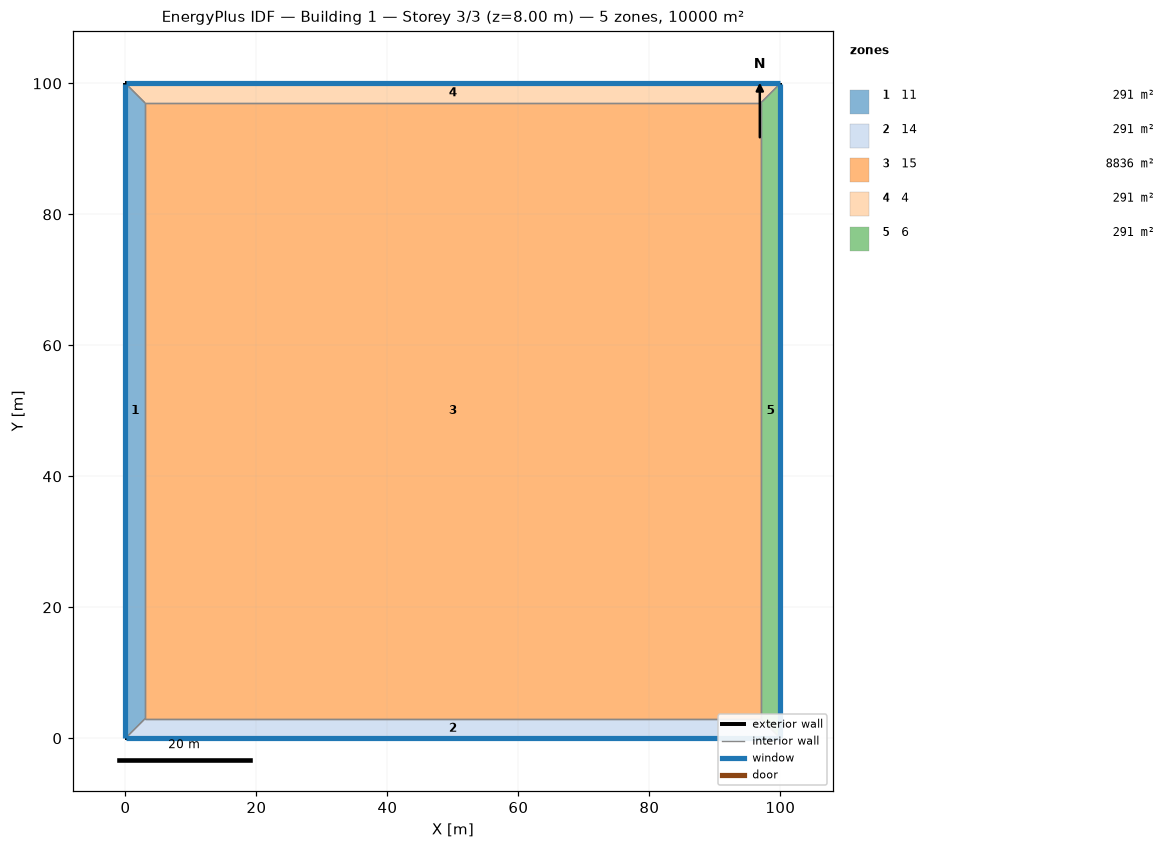
=== STOREY PLAN SPEC (per zone: floor XY polygon, exterior-wall plan segments, windows/doors) ===
zone 1: 11  (291.0 m²)
  floor: (0.00, 0.00) (0.00, 100.00) (3.00, 97.00) (3.00, 3.00)
  exterior wall: (0.00, 100.00) – (0.00, 0.00)  [100.0 m]
    window: (0.00, 99.97) – (0.00, 0.03)  [60.0 m²]
  interior walls: 3
zone 2: 14  (291.0 m²)
  floor: (100.00, 0.00) (0.00, 0.00) (3.00, 3.00) (97.00, 3.00)
  exterior wall: (0.00, 0.00) – (100.00, 0.00)  [100.0 m]
    window: (0.03, 0.00) – (99.97, 0.00)  [60.0 m²]
  interior walls: 3
zone 3: 15  (8836.0 m²)
  floor: (3.00, 3.00) (3.00, 97.00) (97.00, 97.00) (97.00, 3.00)
  interior walls: 4
zone 4: 4  (291.0 m²)
  floor: (0.00, 100.00) (100.00, 100.00) (97.00, 97.00) (3.00, 97.00)
  exterior wall: (100.00, 100.00) – (0.00, 100.00)  [100.0 m]
    window: (99.97, 100.00) – (0.03, 100.00)  [60.0 m²]
  interior walls: 3
zone 5: 6  (291.0 m²)
  floor: (100.00, 100.00) (100.00, 0.00) (97.00, 3.00) (97.00, 97.00)
  exterior wall: (100.00, 0.00) – (100.00, 100.00)  [100.0 m]
    window: (100.00, 0.03) – (100.00, 99.97)  [60.0 m²]
  interior walls: 3

=== DERIVED (storey summary) ===
Building: Building 1
Storey: 3 of 3  (floor level z = 8.00 m)
Storey gross floor area: 10000.0 m²
Zones on this storey: 5
  - 11: floor 291.0 m²; exterior wall 100.0 m (400.0 m²); 1 window(s) 60.0 m²; WWR 15.0%
  - 14: floor 291.0 m²; exterior wall 100.0 m (400.0 m²); 1 window(s) 60.0 m²; WWR 15.0%
  - 15: floor 8836.0 m²
  - 4: floor 291.0 m²; exterior wall 100.0 m (400.0 m²); 1 window(s) 60.0 m²; WWR 15.0%
  - 6: floor 291.0 m²; exterior wall 100.0 m (400.0 m²); 1 window(s) 60.0 m²; WWR 15.0%
Zone adjacency (shared interzone walls):
  - 11 ↔ 14
  - 11 ↔ 15
  - 11 ↔ 4
  - 14 ↔ 15
  - 14 ↔ 6
  - 15 ↔ 4
  - 15 ↔ 6
  - 4 ↔ 6